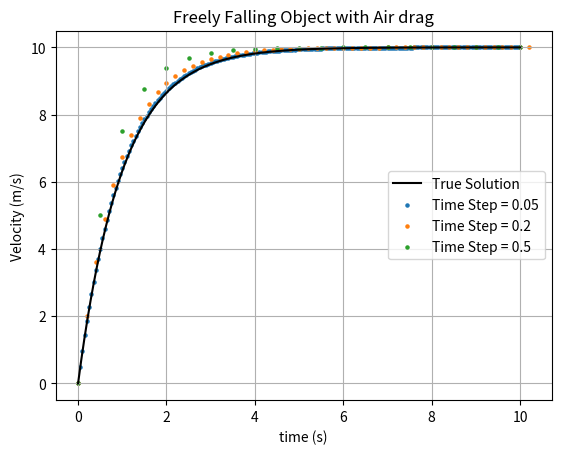

Write the Python code that produced this figure.
# Simulation of velocity depended frictional force on an accelerating body
# dv / dt = a - b*v, a = 10, b = 1
# v approaches constant value at long times called 'Terminal velocity'

import numpy as np
import matplotlib.pyplot as plt


def func(v, t, a, b):
    return a - b * v

# Euler Method
def freefall(v0, t0, tf, a, b, dt):
    v = []
    v.append(v0)

    t = []
    t.append(t0)

    while t0 < tf:
        t.append(t0 + dt)
        v_new = v0 + func(v0, t, a, b) * dt

        v.append(v_new)
        v0 = v_new
        t0 += dt
    
    return np.array(v), np.array(t)


if __name__ == "__main__":
    v0  = 0.0    # metres per second
    tf  = 10.0   # seconds
    a   = 10.0   # metres per sq-second
    b   = 1.0    # per second

    plt.figure(1)
    # Analytical Solution: v = v0 * exp{-b * t} + (a / b) * (1 - exp{-b * t})
    t = np.linspace(0, tf, 1001, endpoint=True)
    plt.plot(t, v0 * np.exp(-b * t) + a * (1 - np.exp(-b * t)) / b, 'k-', label="True Solution")
    
    for dt in [0.05, 0.2, 0.5]:
        v, t = freefall(v0, 0, tf, a, b, dt)
        plt.scatter(t, v, s=5, label=f"Time Step = {dt}")

    plt.xlabel("time (s)")
    plt.ylabel("Velocity (m/s)")
    plt.title("Freely Falling Object with Air drag")
    plt.grid()
    plt.legend(loc=5)
    plt.show()